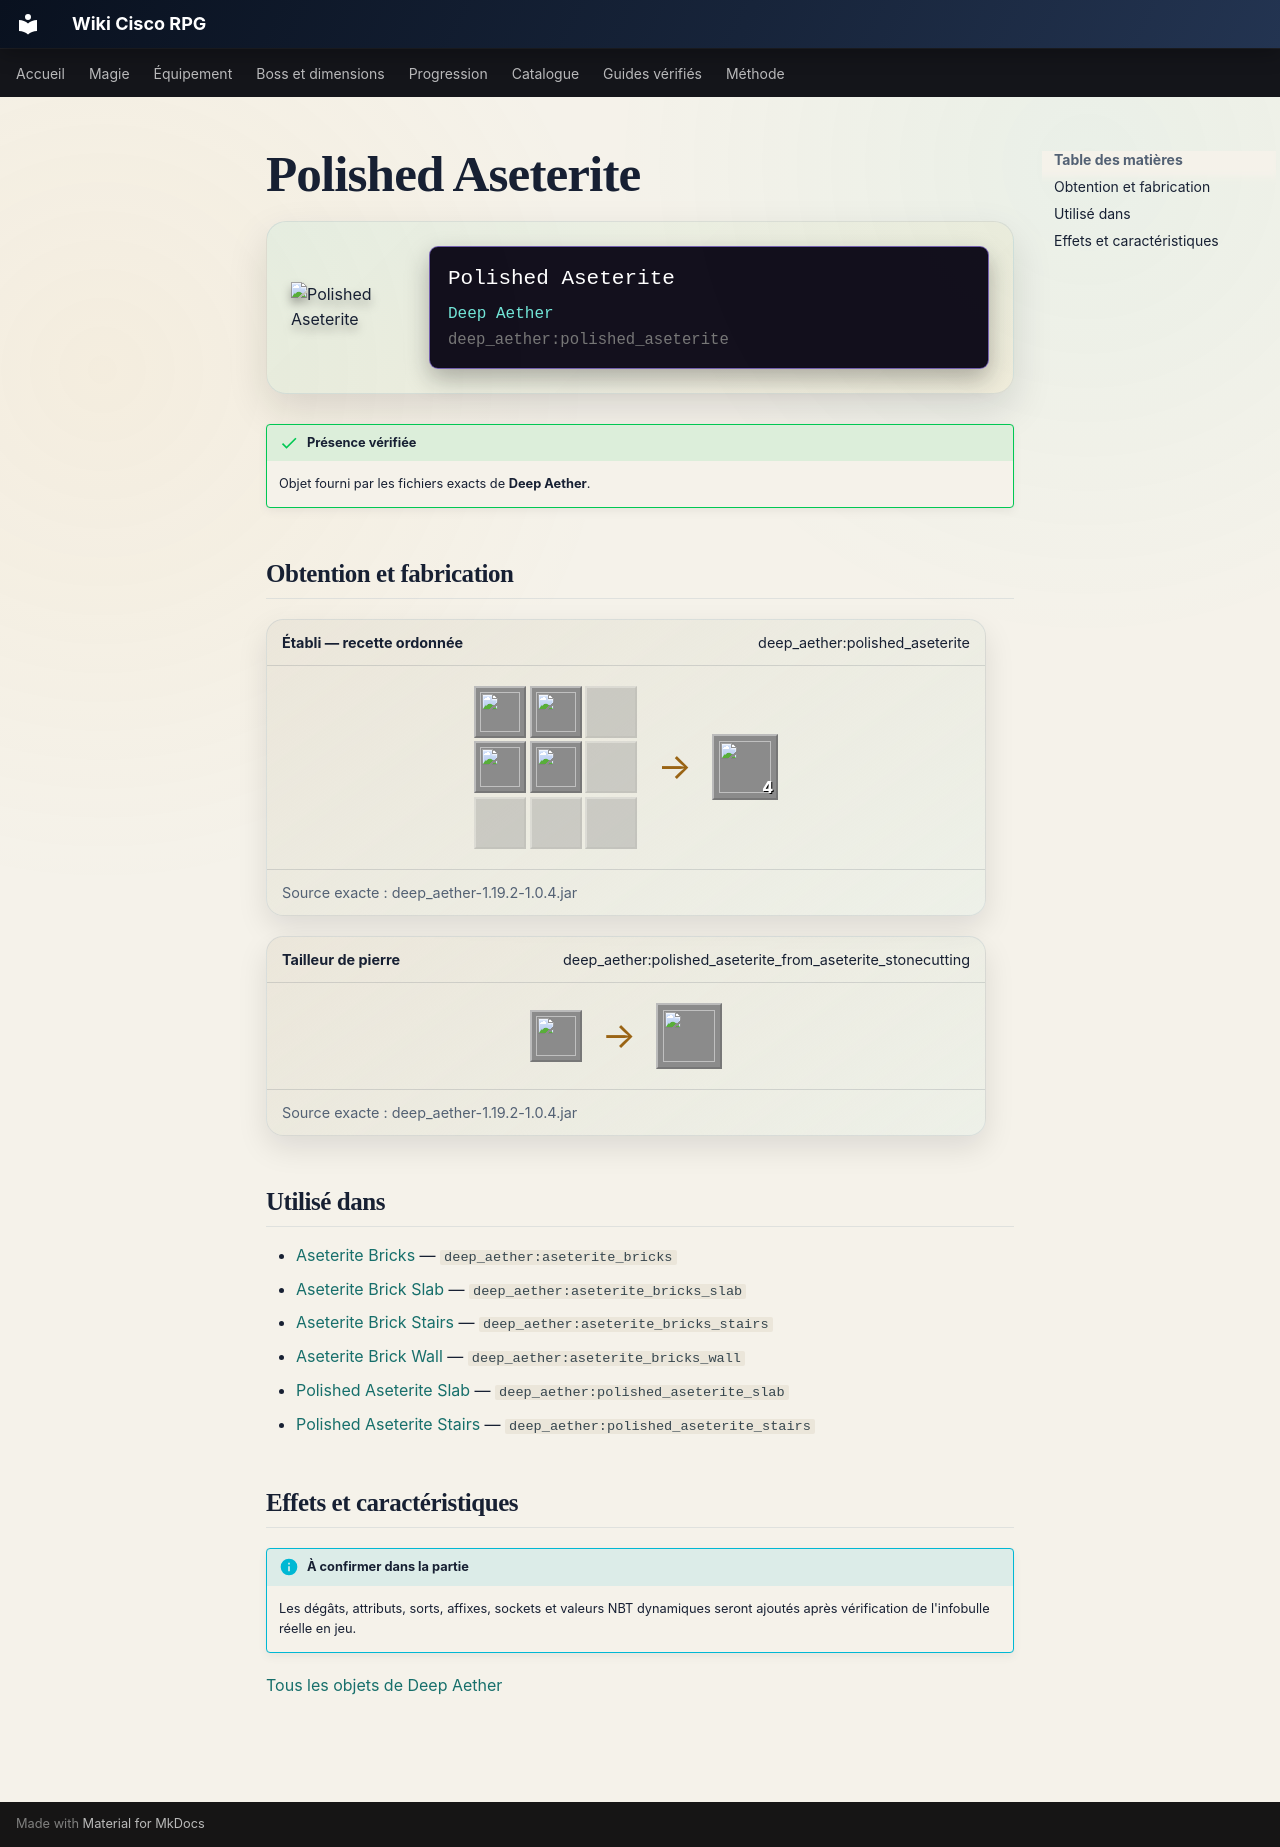

repository: Kloups-Dev/wiki-cisco-rpg · page: catalogue/objets/deep_aether/polished_aseterite/index.html · generator: mkdocs

# Polished Aseterite

<div class="mc-item-showcase">
<img class="mc-item-icon" src="../../../../assets/generated/items/deep_aether/polished_aseterite.png" alt="Polished Aseterite">
<div class="mc-tooltip-card">
<div class="mc-tooltip-card__name">Polished Aseterite</div>
<div class="mc-tooltip-card__mod">Deep Aether</div>
<div class="mc-tooltip-card__id">deep_aether:polished_aseterite</div>
</div>
</div>

!!! success "Présence vérifiée"
    Objet fourni par les fichiers exacts de **Deep Aether**.

## Obtention et fabrication

<div class="jei-recipe"><div class="jei-recipe__head"><strong>Établi — recette ordonnée</strong><span>deep_aether:polished_aseterite</span></div><div class="jei-recipe__body"><div class="jei-grid"><a class="jei-slot" href="../../../../catalogue/objets/deep_aether/aseterite/" title="Aseterite (deep_aether:aseterite)"><img src="../../../../assets/generated/items/deep_aether/aseterite.png" alt="" loading="lazy"></a><a class="jei-slot" href="../../../../catalogue/objets/deep_aether/aseterite/" title="Aseterite (deep_aether:aseterite)"><img src="../../../../assets/generated/items/deep_aether/aseterite.png" alt="" loading="lazy"></a><span class="jei-slot jei-slot--empty"></span><a class="jei-slot" href="../../../../catalogue/objets/deep_aether/aseterite/" title="Aseterite (deep_aether:aseterite)"><img src="../../../../assets/generated/items/deep_aether/aseterite.png" alt="" loading="lazy"></a><a class="jei-slot" href="../../../../catalogue/objets/deep_aether/aseterite/" title="Aseterite (deep_aether:aseterite)"><img src="../../../../assets/generated/items/deep_aether/aseterite.png" alt="" loading="lazy"></a><span class="jei-slot jei-slot--empty"></span><span class="jei-slot jei-slot--empty"></span><span class="jei-slot jei-slot--empty"></span><span class="jei-slot jei-slot--empty"></span></div><span class="jei-arrow">→</span><span class="jei-slot jei-slot--result"><img src="../../../../assets/generated/items/deep_aether/polished_aseterite.png" alt=""><span class="jei-count">4</span></span></div><div class="jei-recipe__source">Source exacte : deep_aether-1.19.2-1.0.4.jar</div></div>
<div class="jei-recipe"><div class="jei-recipe__head"><strong>Tailleur de pierre</strong><span>deep_aether:polished_aseterite_from_aseterite_stonecutting</span></div><div class="jei-recipe__body"><div class="jei-inputs"><a class="jei-slot" href="../../../../catalogue/objets/deep_aether/aseterite/" title="Aseterite (deep_aether:aseterite)"><img src="../../../../assets/generated/items/deep_aether/aseterite.png" alt="" loading="lazy"></a></div><span class="jei-arrow">→</span><span class="jei-slot jei-slot--result"><img src="../../../../assets/generated/items/deep_aether/polished_aseterite.png" alt=""></span></div><div class="jei-recipe__source">Source exacte : deep_aether-1.19.2-1.0.4.jar</div></div>

## Utilisé dans

- [Aseterite Bricks](../../../catalogue/objets/deep_aether/aseterite_bricks.md) — <code>deep_aether:aseterite_bricks</code>
- [Aseterite Brick Slab](../../../catalogue/objets/deep_aether/aseterite_bricks_slab.md) — <code>deep_aether:aseterite_bricks_slab</code>
- [Aseterite Brick Stairs](../../../catalogue/objets/deep_aether/aseterite_bricks_stairs.md) — <code>deep_aether:aseterite_bricks_stairs</code>
- [Aseterite Brick Wall](../../../catalogue/objets/deep_aether/aseterite_bricks_wall.md) — <code>deep_aether:aseterite_bricks_wall</code>
- [Polished Aseterite Slab](../../../catalogue/objets/deep_aether/polished_aseterite_slab.md) — <code>deep_aether:polished_aseterite_slab</code>
- [Polished Aseterite Stairs](../../../catalogue/objets/deep_aether/polished_aseterite_stairs.md) — <code>deep_aether:polished_aseterite_stairs</code>

## Effets et caractéristiques

!!! info "À confirmer dans la partie"
    Les dégâts, attributs, sorts, affixes, sockets et valeurs NBT dynamiques seront ajoutés après vérification de l'infobulle réelle en jeu.

[Tous les objets de Deep Aether](../../../contenu/deep-aether.md)
